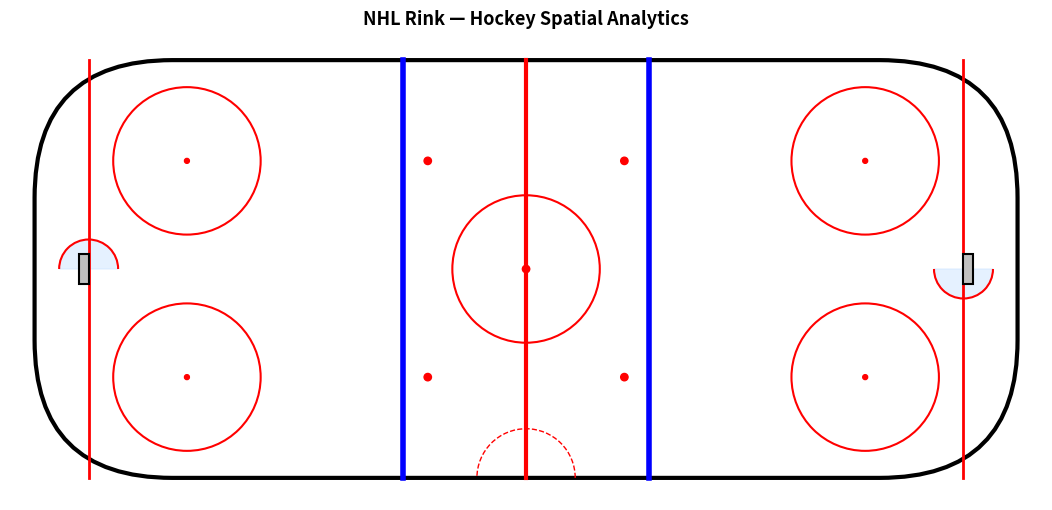

This figure's Python source: (Note: this script raises an exception after producing the figure.)
"""
visualization/rink.py

Draws a to-scale NHL ice rink using matplotlib patches and lines.
All measurements are in feet using the tracking coordinate system:
  - Origin at centre ice
  - X: -100 (left goal line) to +100 (right goal line)
  - Y: -42.5 (bottom board) to +42.5 (top board)

Usage
-----
    from visualization.rink import draw_rink
    fig, ax = draw_rink()
    ax.scatter(x_positions, y_positions)
    plt.show()

    # Half-rink (offensive zone only):
    fig, ax = draw_rink(half=True)
"""

import matplotlib.pyplot as plt
import matplotlib.patches as mpatches
from matplotlib.patches import Arc, Circle, FancyArrowPatch
import numpy as np

# ── Rink colour palette ───────────────────────────────────────────────────────
ICE         = "#FFFFFF"
BOARDS      = "#000000"
GOAL_LINE   = "#FF0000"
BLUE_LINE   = "#0000FF"
RED_LINE    = "#FF0000"
CREASE      = "#CCE5FF"
CIRCLE      = "#FF0000"
GOAL_FILL   = "#C0C0C0"
DOT         = "#FF0000"


def _add_faceoff_circle(ax, cx, cy, radius=15, dot_radius=0.5):
    """Draw a faceoff circle with centre dot."""
    circle = Circle((cx, cy), radius, fill=False,
                    edgecolor=CIRCLE, linewidth=1.5, zorder=3)
    ax.add_patch(circle)
    dot = Circle((cx, cy), dot_radius, color=DOT, zorder=4)
    ax.add_patch(dot)


def _add_goal(ax, goal_x, facing_right=True):
    """
    Draw a goal (net) at goal_x.
    The net extends 2 feet behind the goal line, 6 feet wide.
    """
    net_depth = 2
    net_width = 3   # half-width from centre
    dx = net_depth if not facing_right else -net_depth

    goal = plt.Polygon(
        [
            (goal_x,      -net_width),
            (goal_x + dx, -net_width),
            (goal_x + dx,  net_width),
            (goal_x,       net_width),
        ],
        closed=True, fill=True,
        facecolor=GOAL_FILL, edgecolor=BOARDS, linewidth=1.5, zorder=3,
    )
    ax.add_patch(goal)


def _add_crease(ax, goal_x, facing_right=True):
    """Draw the crease arc in front of each goal."""
    crease_radius = 6
    # The crease is a semicircle in front of the goal line
    theta1, theta2 = (0, 180) if facing_right else (180, 360)
    crease = Arc(
        (goal_x, 0), crease_radius * 2, crease_radius * 2,
        angle=0, theta1=theta1, theta2=theta2,
        color=GOAL_LINE, linewidth=1.5, zorder=3,
    )
    ax.add_patch(crease)
    # Fill the crease
    angles = np.linspace(np.radians(theta1), np.radians(theta2), 100)
    xs = goal_x + crease_radius * np.cos(angles)
    ys = crease_radius * np.sin(angles)
    xs = np.append(xs, goal_x)
    ys = np.append(ys, 0)
    ax.fill(xs, ys, color=CREASE, alpha=0.5, zorder=2)


def draw_rink(
    ax=None,
    half: bool = False,
    half_side: str = "right",
    figsize: tuple = (14, 6),
    title: str = None,
) -> tuple:
    """
    Draw a full or half NHL rink.

    Parameters
    ----------
    ax        : existing matplotlib Axes to draw on (creates new fig if None)
    half      : if True, draw only one half of the rink
    half_side : 'right' or 'left' — which half to show
    figsize   : figure size in inches (only used when ax is None)
    title     : optional chart title

    Returns
    -------
    (fig, ax) — the matplotlib Figure and Axes objects
    """
    if ax is None:
        fig, ax = plt.subplots(figsize=figsize)
    else:
        fig = ax.figure

    # ── Ice surface ───────────────────────────────────────────────────────────
    rink = mpatches.FancyBboxPatch(
        (-100, -42.5), 200, 85,
        boxstyle="round,pad=0,rounding_size=28",
        facecolor=ICE, edgecolor=BOARDS, linewidth=3, zorder=1,
    )
    ax.add_patch(rink)

    # ── Centre line (red) ─────────────────────────────────────────────────────
    ax.plot([0, 0], [-42.5, 42.5], color=RED_LINE, linewidth=3, zorder=3)

    # ── Centre faceoff dot ────────────────────────────────────────────────────
    ax.add_patch(Circle((0, 0), 0.75, color=DOT, zorder=4))
    ax.add_patch(Circle((0, 0), 15, fill=False,
                         edgecolor=CIRCLE, linewidth=1.5, zorder=3))

    # ── Blue lines ────────────────────────────────────────────────────────────
    for x in [-25, 25]:
        ax.plot([x, x], [-42.5, 42.5], color=BLUE_LINE, linewidth=4, zorder=3)

    # ── Goal lines ────────────────────────────────────────────────────────────
    for x in [-89, 89]:
        ax.plot([x, x], [-42.5, 42.5], color=GOAL_LINE, linewidth=2, zorder=3)

    # ── Goals + creases ───────────────────────────────────────────────────────
    _add_goal(ax,  89, facing_right=False)
    _add_goal(ax, -89, facing_right=True)
    _add_crease(ax,  89, facing_right=False)
    _add_crease(ax, -89, facing_right=True)

    # ── Faceoff circles (4 in zone, 2 in neutral) ─────────────────────────────
    for side in [-1, 1]:   # left/right side
        # Offensive zone circles
        for zone_x in [-69, 69]:
            _add_faceoff_circle(ax, zone_x, side * 22)
        # Neutral zone dots (no circle, just dot)
        for zone_x in [-20, 20]:
            ax.add_patch(Circle((zone_x, side * 22), 0.75, color=DOT, zorder=4))

    # ── Referee crease (centre ice, bottom) ───────────────────────────────────
    ref = Arc((0, -42.5), 20, 20, angle=0, theta1=0, theta2=180,
              color=RED_LINE, linewidth=1, zorder=3, linestyle="--")
    ax.add_patch(ref)

    # ── Axes formatting ───────────────────────────────────────────────────────
    if half:
        if half_side == "right":
            ax.set_xlim(-5, 105)
        else:
            ax.set_xlim(-105, 5)
    else:
        ax.set_xlim(-105, 105)

    ax.set_ylim(-47, 47)
    ax.set_aspect("equal")
    ax.axis("off")

    if title:
        ax.set_title(title, fontsize=13, fontweight="bold", pad=10)

    return fig, ax


def draw_event_scatter(
    xs, ys,
    colors=None,
    sizes=None,
    alpha=0.6,
    title: str = None,
    half: bool = False,
    ax=None,
    label: str = None,
) -> tuple:
    """
    Draw a scatter of events on a rink.

    Parameters
    ----------
    xs, ys   : event coordinates (tracking system: -100 to 100, -42.5 to 42.5)
    colors   : colour array or single colour
    sizes    : marker size array or single int
    alpha    : transparency
    title    : chart title
    half     : show half rink
    """
    fig, ax = draw_rink(ax=ax, half=half, title=title)
    ax.scatter(
        xs, ys,
        c=colors if colors is not None else "#1A3A5C",
        s=sizes  if sizes  is not None else 40,
        alpha=alpha, zorder=5, edgecolors="white", linewidths=0.4,
        label=label,
    )
    if label:
        ax.legend(loc="upper right", fontsize=9)
    return fig, ax


def draw_heatmap(
    xs, ys,
    title: str = None,
    half: bool = False,
    half_side: str = "right",
    bins: int = 40,
    cmap: str = "hot",
    ax=None,
) -> tuple:
    """
    Draw a 2D density heatmap of events on a rink.

    Uses a 2D histogram to count events per grid cell, then overlays the
    rink lines on top.  The hottest cells show where events are most dense.
    """
    fig, ax = draw_rink(ax=ax, half=half, half_side=half_side, title=title)

    if len(xs) == 0:
        return fig, ax

    # Draw heatmap UNDER rink markings — set zorder=1
    h, xedges, yedges = np.histogram2d(
        xs, ys,
        bins=bins,
        range=[[-100, 100], [-42.5, 42.5]],
    )
    h = h.T   # transpose so rows=Y, cols=X (matplotlib imshow convention)

    ax.imshow(
        h,
        origin="lower",
        extent=[-100, 100, -42.5, 42.5],
        cmap=cmap,
        alpha=0.55,
        aspect="auto",
        zorder=2,
        interpolation="bilinear",
    )
    return fig, ax


if __name__ == "__main__":
    # Quick test — draw an empty rink and save it
    fig, ax = draw_rink(title="NHL Rink — Hockey Spatial Analytics")
    out = "data/processed/rink_test.png"
    fig.savefig(out, dpi=150, bbox_inches="tight")
    print(f"Rink saved to {out}")
    plt.close(fig)
